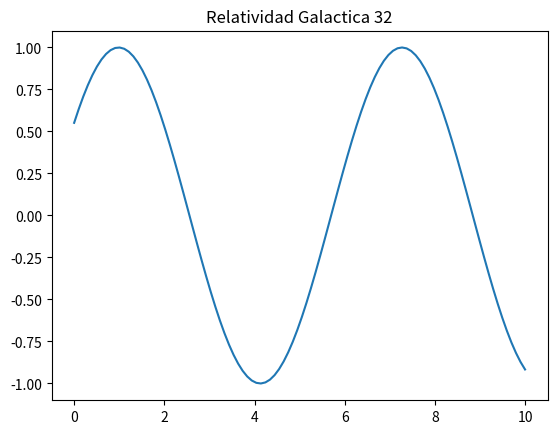

Write Python code to recreate this figure.
import numpy as np
import matplotlib.pyplot as plt

x = np.linspace(0, 10, 100)
y = np.sin(x + 32)
plt.plot(x, y)
plt.title("Relatividad Galactica 32")
